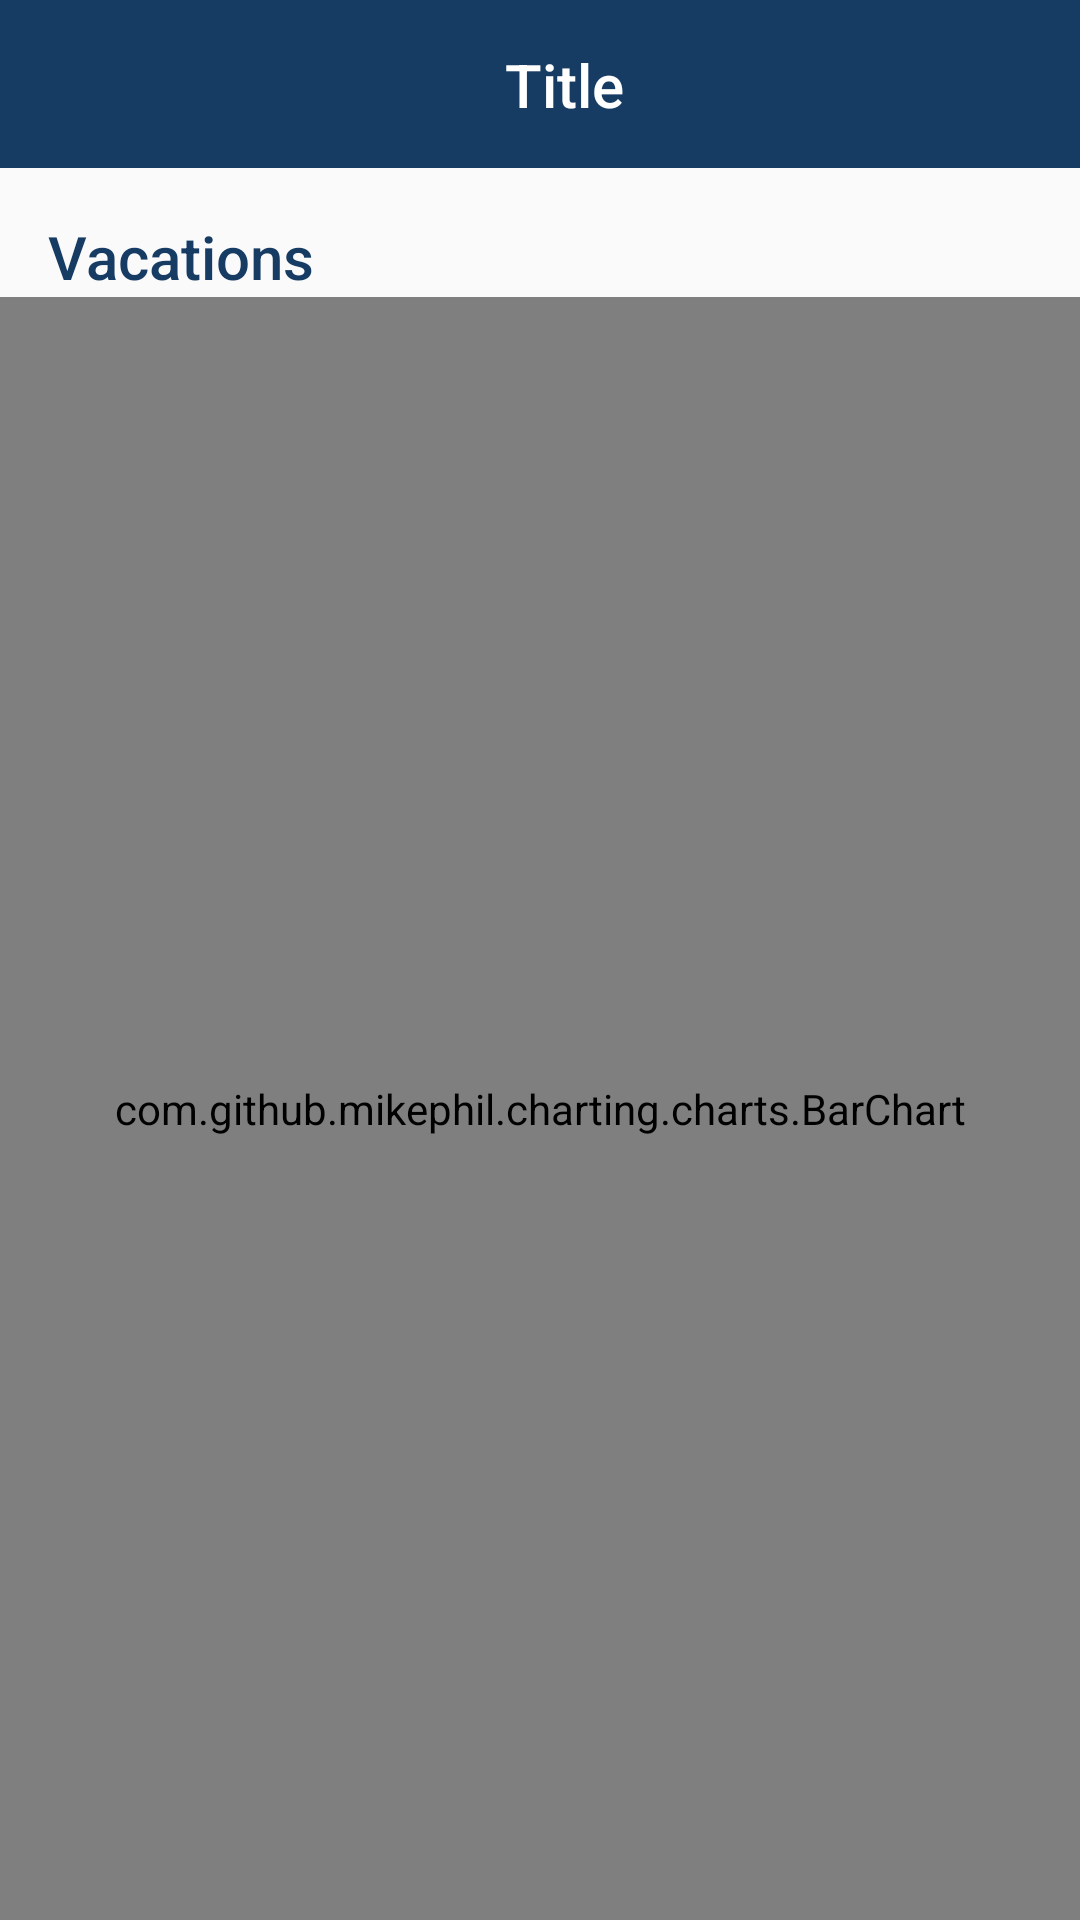

Android layout source for this screen:
<!-- AndroidManifest.xml: application theme AppTheme -->
<!-- res/layout/activity_vacations_report.xml -->
<?xml version="1.0" encoding="utf-8"?>
<LinearLayout xmlns:android="http://schemas.android.com/apk/res/android"
    xmlns:app="http://schemas.android.com/apk/res-auto"
    xmlns:tools="http://schemas.android.com/tools"
    android:layout_width="match_parent"
    android:layout_height="match_parent"
    android:orientation="vertical"
    tools:context=".VacationsReportActivity">
    <androidx.appcompat.widget.Toolbar
        xmlns:app="http://schemas.android.com/apk/res-auto"
        android:id="@+id/toobar"
        android:layout_width="match_parent"
        android:layout_height="?android:attr/actionBarSize"
        android:background="@color/colorPrimary">

        <androidx.constraintlayout.widget.ConstraintLayout
            android:layout_width="match_parent"
            android:layout_height="match_parent">

            <ImageView
                android:id="@+id/notification_bell"
                android:layout_width="36dp"
                android:layout_height="36dp"
                android:layout_marginEnd="16dp"
                android:contentDescription="@string/title_toolbar"
                android:src="@drawable/ic_notifications"
                app:layout_constraintBottom_toBottomOf="parent"
                app:layout_constraintEnd_toEndOf="parent"
                app:layout_constraintTop_toTopOf="parent" />

            <ImageView
                android:id="@+id/ic_back"
                android:layout_width="36dp"
                android:layout_height="36dp"
                android:layout_marginEnd="16dp"
                android:contentDescription="@string/title_toolbar"
                android:src="@drawable/ic_arrow_back"
                app:layout_constraintBottom_toBottomOf="parent"
                app:layout_constraintTop_toTopOf="parent"
                tools:ignore="MissingConstraints" />


            <TextView
                android:id="@+id/title_toolbar"
                android:layout_width="wrap_content"
                android:layout_height="wrap_content"
                android:layout_centerInParent="true"
                android:text="@string/title_toolbar"
                android:textAppearance="@style/TextAppearance.AppCompat.Title"
                android:textColor="@color/white"
                app:layout_constraintBottom_toBottomOf="parent"
                app:layout_constraintEnd_toEndOf="parent"
                app:layout_constraintStart_toStartOf="parent"
                app:layout_constraintTop_toTopOf="parent">

            </TextView>
        </androidx.constraintlayout.widget.ConstraintLayout>
    </androidx.appcompat.widget.Toolbar>
    <TextView
        android:layout_width="wrap_content"
        android:layout_height="wrap_content"
        android:layout_marginStart="16dp"
        android:layout_marginTop="16dp"
        android:textAppearance="@style/TextAppearance.AppCompat.Title"
        android:text="Vacations"
        android:textColor="@color/colorPrimary">

    </TextView>

    <com.github.mikephil.charting.charts.BarChart
        android:id="@+id/barchart"
        android:layout_width="match_parent"
        android:layout_height="match_parent" />

</LinearLayout>
<!-- resources referenced by this layout -->
<resources>
  <color name="colorPrimary">#163c63</color>
  <color name="white">#FFFFFF</color>
  <string name="title_toolbar">Title</string>
  <style name="AppTheme" parent="Theme.AppCompat.Light.NoActionBar">
          <item name="colorPrimary">@color/colorPrimary</item>
          <item name="colorPrimaryDark">@color/colorPrimaryDark</item>
          <item name="windowActionBar">false</item>
          <item name="windowNoTitle">true</item>
          <item name="colorAccent">@color/colorAccent</item>
      </style>
  <color name="colorPrimaryDark">#3E2723</color>
  <color name="colorAccent">#FF4081</color>
</resources>
